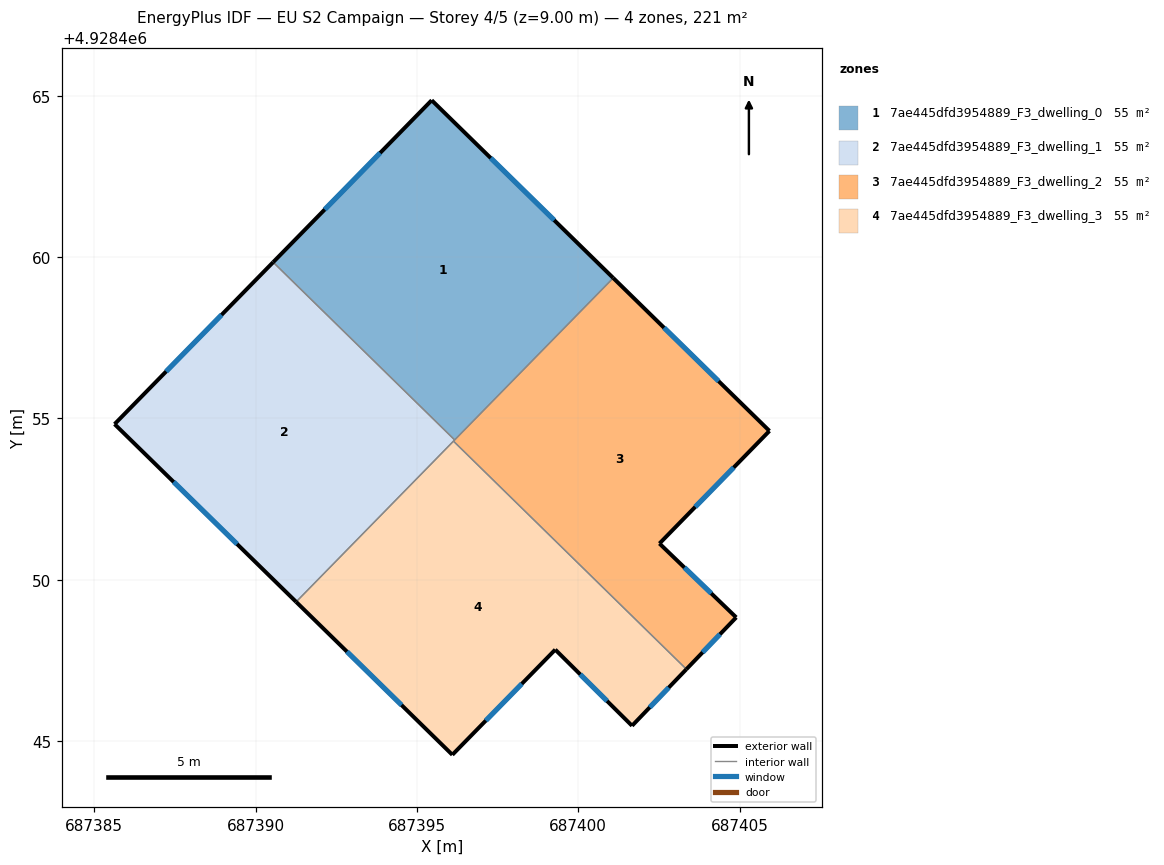
=== STOREY PLAN SPEC (per zone: floor XY polygon, exterior-wall plan segments, windows/doors) ===
zone 1: 7ae445dfd3954889_F3_dwelling_0  (55.3 m²)
  floor: (687401.08, 4928459.36) (687396.17, 4928454.33) (687390.54, 4928459.84) (687395.46, 4928464.86)
  exterior wall: (687395.46, 4928464.86) – (687390.54, 4928459.84)  [7.0 m]
    window: (687393.86, 4928463.23) – (687392.14, 4928461.48)  [2.6 m²]
  exterior wall: (687401.08, 4928459.36) – (687395.46, 4928464.86)  [7.9 m]
    window: (687399.25, 4928461.15) – (687397.29, 4928463.07)  [2.9 m²]
  interior walls: 2
zone 2: 7ae445dfd3954889_F3_dwelling_1  (55.3 m²)
  floor: (687396.17, 4928454.33) (687391.25, 4928449.32) (687385.63, 4928454.83) (687390.54, 4928459.84)
  exterior wall: (687390.54, 4928459.84) – (687385.63, 4928454.83)  [7.0 m]
    window: (687388.94, 4928458.21) – (687387.23, 4928456.46)  [2.6 m²]
  exterior wall: (687385.63, 4928454.83) – (687391.26, 4928449.32)  [7.9 m]
    window: (687387.46, 4928453.03) – (687389.42, 4928451.11)  [2.9 m²]
  interior walls: 3
zone 3: 7ae445dfd3954889_F3_dwelling_2  (55.3 m²)
  floor: (687405.93, 4928454.61) (687402.52, 4928451.12) (687404.90, 4928448.83) (687403.35, 4928447.23) (687396.13, 4928454.30) (687401.08, 4928459.36)
  exterior wall: (687402.52, 4928451.12) – (687405.93, 4928454.61)  [4.9 m]
    window: (687403.63, 4928452.26) – (687404.82, 4928453.48)  [1.8 m²]
  exterior wall: (687404.90, 4928448.83) – (687402.52, 4928451.12)  [3.3 m]
    window: (687404.12, 4928449.58) – (687403.29, 4928450.38)  [1.2 m²]
  exterior wall: (687403.35, 4928447.23) – (687404.90, 4928448.83)  [2.2 m]
    window: (687403.85, 4928447.75) – (687404.39, 4928448.31)  [0.8 m²]
  exterior wall: (687405.93, 4928454.61) – (687401.08, 4928459.36)  [6.8 m]
    window: (687404.35, 4928456.16) – (687402.66, 4928457.81)  [2.5 m²]
  interior walls: 3
zone 4: 7ae445dfd3954889_F3_dwelling_3  (55.3 m²)
  floor: (687403.35, 4928447.23) (687401.67, 4928445.47) (687399.29, 4928447.83) (687396.10, 4928444.58) (687391.25, 4928449.32) (687396.13, 4928454.30)
  exterior wall: (687396.10, 4928444.58) – (687399.29, 4928447.83)  [4.6 m]
    window: (687397.13, 4928445.64) – (687398.25, 4928446.77)  [1.7 m²]
  exterior wall: (687391.26, 4928449.32) – (687396.10, 4928444.58)  [6.8 m]
    window: (687392.83, 4928447.77) – (687394.52, 4928446.12)  [2.5 m²]
  exterior wall: (687401.67, 4928445.47) – (687403.35, 4928447.23)  [2.4 m]
    window: (687402.21, 4928446.05) – (687402.80, 4928446.66)  [0.9 m²]
  exterior wall: (687399.29, 4928447.83) – (687401.67, 4928445.47)  [3.4 m]
    window: (687400.06, 4928447.07) – (687400.89, 4928446.24)  [1.2 m²]
  interior walls: 2

=== DERIVED (storey summary) ===
Building: EU S2 Campaign
Storey: 4 of 5  (floor level z = 9.00 m)
Storey gross floor area: 221.3 m²
Zones on this storey: 4
  - 7ae445dfd3954889_F3_dwelling_0: floor 55.3 m²; exterior wall 14.9 m (44.7 m²); 2 window(s) 5.5 m²; WWR 12.2%
  - 7ae445dfd3954889_F3_dwelling_1: floor 55.3 m²; exterior wall 14.9 m (44.7 m²); 2 window(s) 5.5 m²; WWR 12.2%
  - 7ae445dfd3954889_F3_dwelling_2: floor 55.3 m²; exterior wall 17.2 m (51.6 m²); 4 window(s) 6.3 m²; WWR 12.2%
  - 7ae445dfd3954889_F3_dwelling_3: floor 55.3 m²; exterior wall 17.1 m (51.4 m²); 4 window(s) 6.3 m²; WWR 12.2%
Zone adjacency (shared interzone walls):
  - 7ae445dfd3954889_F3_dwelling_0 ↔ 7ae445dfd3954889_F3_dwelling_1
  - 7ae445dfd3954889_F3_dwelling_0 ↔ 7ae445dfd3954889_F3_dwelling_2
  - 7ae445dfd3954889_F3_dwelling_1 ↔ 7ae445dfd3954889_F3_dwelling_2
  - 7ae445dfd3954889_F3_dwelling_1 ↔ 7ae445dfd3954889_F3_dwelling_3
  - 7ae445dfd3954889_F3_dwelling_2 ↔ 7ae445dfd3954889_F3_dwelling_3